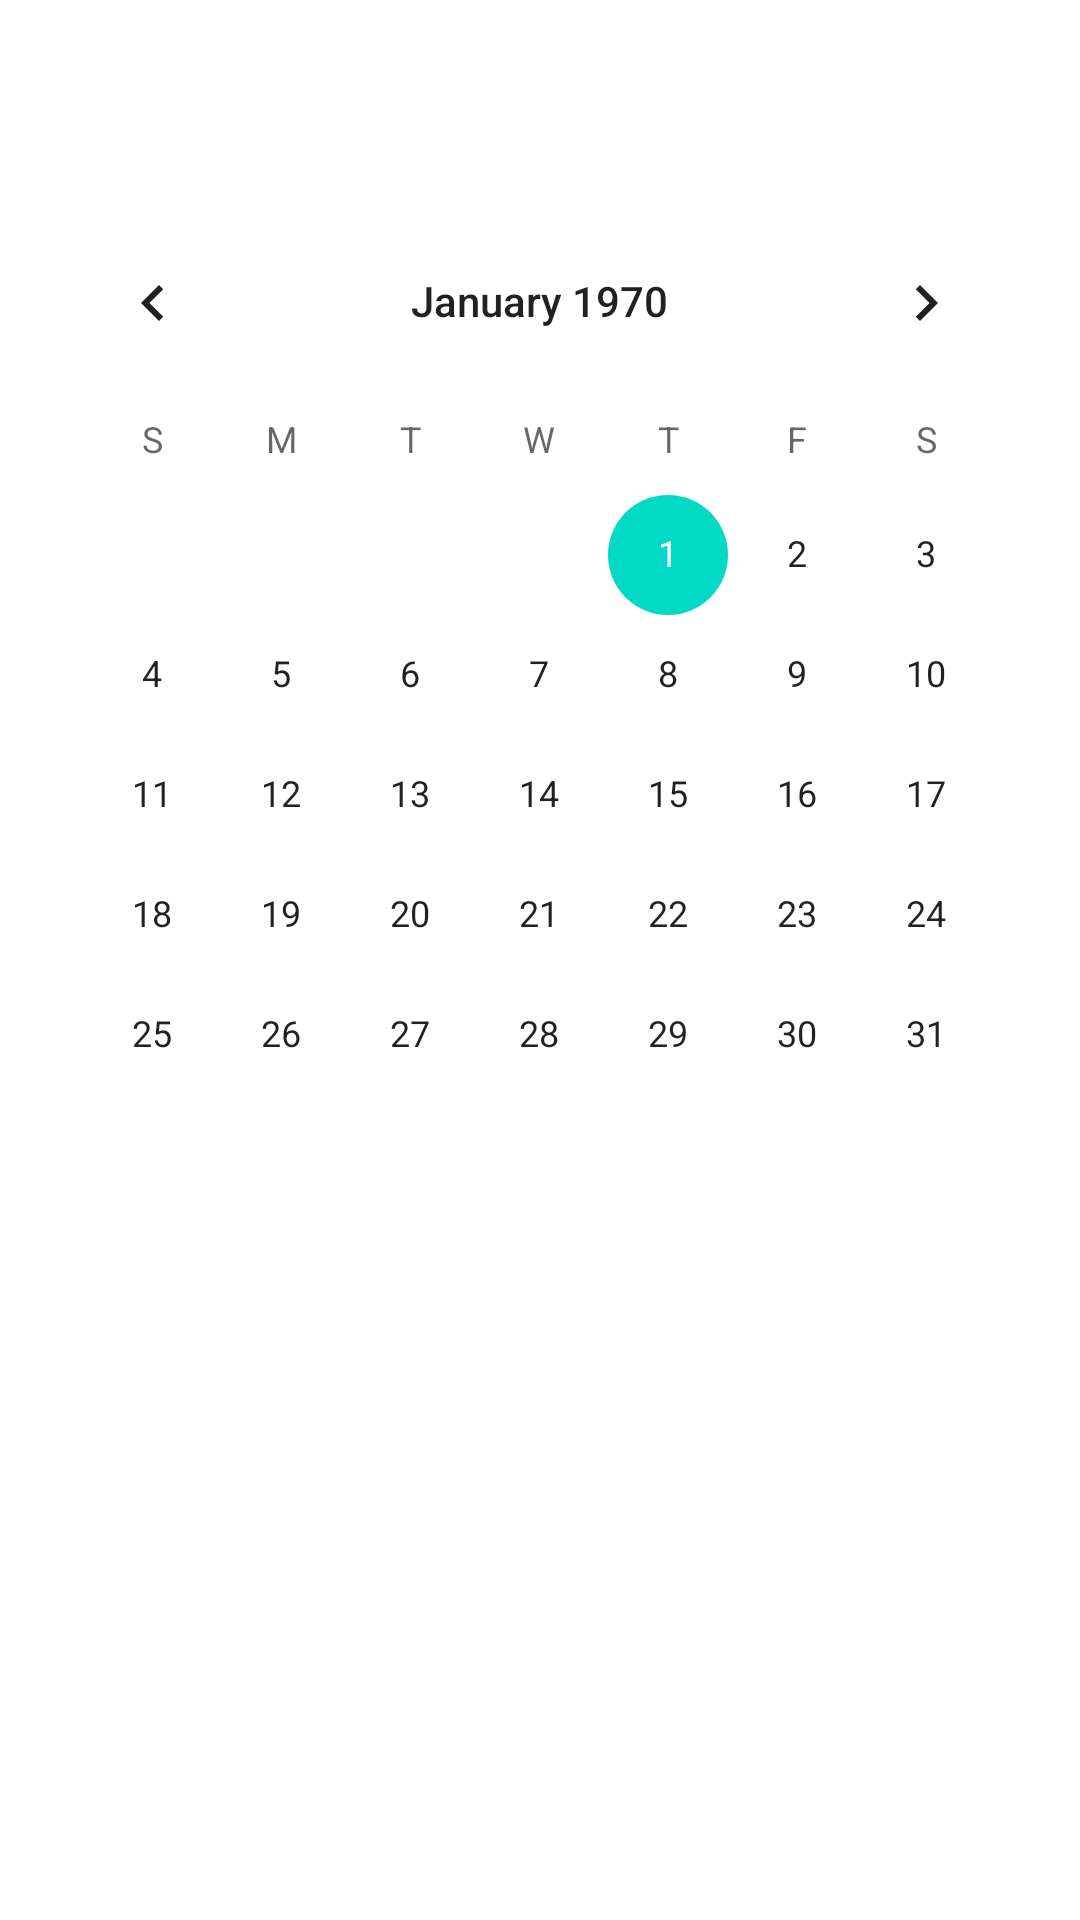

Here is an Android app screen rendered from its layout file. Give the layout XML and the strings, colors and styles it references.
<!-- AndroidManifest.xml: application theme Theme.Calendar -->
<!-- res/layout/activity_main.xml -->
<?xml version="1.0" encoding="utf-8"?>
<RelativeLayout
    xmlns:android="http://schemas.android.com/apk/res/android"
    xmlns:app="http://schemas.android.com/apk/res-auto"
    xmlns:tools="http://schemas.android.com/tools"
    android:layout_width="match_parent"
    android:layout_height="match_parent"
    tools:context=".MainActivity">

    

    

    <TextView
        android:id="@+id/date_view"
        android:layout_width="wrap_content"
        android:layout_height="wrap_content"
        android:layout_alignParentTop="true"
        android:layout_marginLeft="150dp"
        android:layout_marginTop="27dp"
        android:textColor="@android:color/background_dark"
        android:textStyle="bold"
        android:layout_centerHorizontal="true"
        tools:text="Set the Date"/>

    <CalendarView
        android:id="@+id/calender"
        android:layout_width="368dp"
        android:layout_height="359dp"
        android:layout_below="@+id/date_view"
        android:layout_marginLeft="19dp"
        android:layout_marginTop="21dp"
        android:layout_centerHorizontal="true" />

    <TextView
        android:id="@+id/holidays"
        android:layout_width="129dp"
        android:layout_height="63dp"
        android:layout_below="@+id/calender"
        android:layout_marginTop="45dp"
        android:layout_centerHorizontal="true"
        tools:text="No holiday"/>


</RelativeLayout>
<!-- resources referenced by this layout -->
<resources>
  <style name="Theme.Calendar" parent="Theme.MaterialComponents.DayNight.DarkActionBar">
          
          <item name="colorPrimary">@color/purple_500</item>
          <item name="colorPrimaryVariant">@color/purple_700</item>
          <item name="colorOnPrimary">@color/white</item>
          
          <item name="colorSecondary">@color/teal_200</item>
          <item name="colorSecondaryVariant">@color/teal_700</item>
          <item name="colorOnSecondary">@color/black</item>
          
          <item name="android:statusBarColor" tools:targetApi="l">?attr/colorPrimaryVariant</item>
          
      </style>
  <color name="purple_500">#4CAF50</color>
  <color name="purple_700">#4CAF50</color>
  <color name="white">#FFFFFFFF</color>
  <color name="teal_200">#FF03DAC5</color>
  <color name="teal_700">#FF018786</color>
  <color name="black">#FF000000</color>
</resources>
